Run: headless pygame with SDL's dummy video driver; simulated clock (each Clock.tick advances the game by its frame time, no real sleeping); random seed 0; keys injected as events and as key.get_pressed() state; no mouse input.
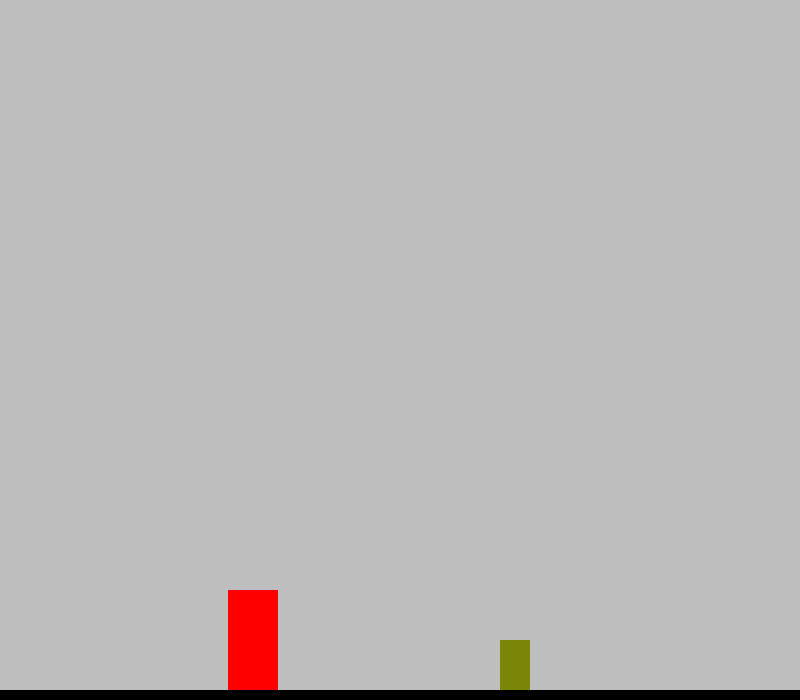
Frame 1 of 4 · flips 1–60 · no input
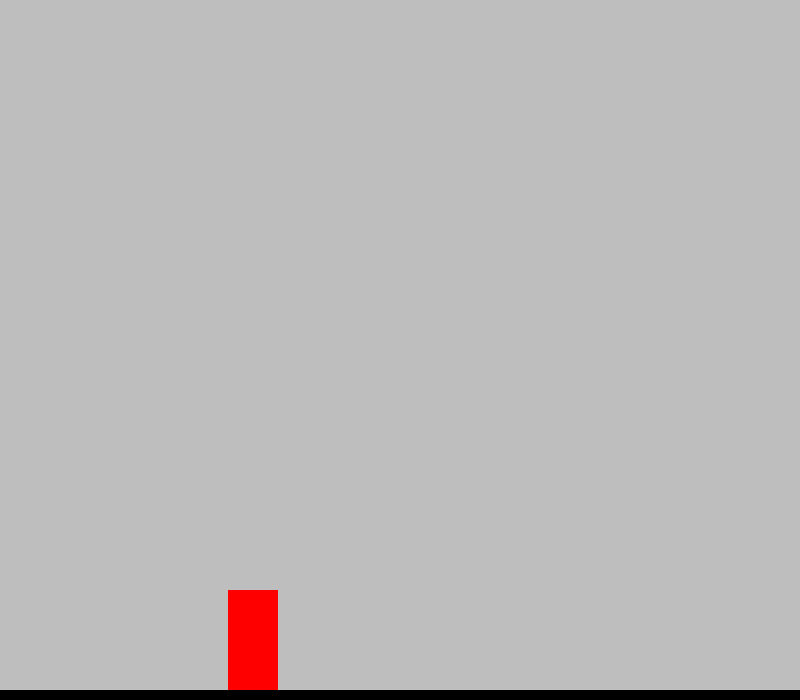
Frame 2 of 4 · flips 61–180 · tapped SPACE, RETURN · held RIGHT (→), D
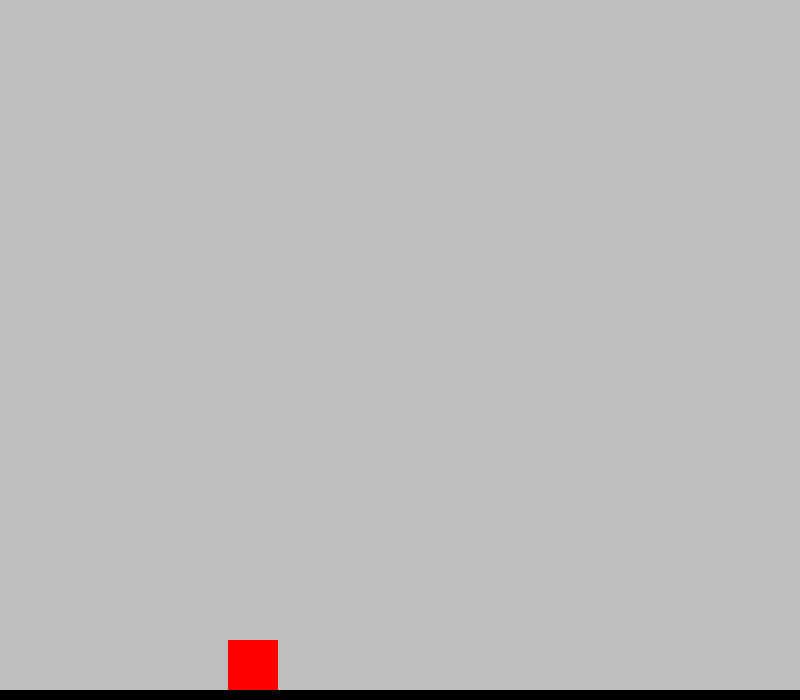
Frame 3 of 4 · flips 181–300 · held DOWN (↓), S
Frame 4 of 4 · flips 301–420 · held LEFT (←), A, UP (↑), W · screen same as frame 2, image omitted

The pygame program that drew these frames:

import pygame


def main():
    pygame.init()

    screen = pygame.display.set_mode((800,700),pygame.RESIZABLE)
    clock = pygame.time.Clock()
    pygame.display.set_caption('T-Rex','rex')

    runing = True

    t_rex = pygame.Rect(screen.get_width()/3.5,screen.get_height()-110, 50, 100)
    ground = pygame.Rect(0,screen.get_height()-10,screen.get_width(),10)
    speed = 5
    keys_pressed = pygame.key.get_pressed()
    can_jump = True
    gravity = 1
    jump = 24
    is_jump = False
    down = False
    obstacle = pygame.Rect(screen.get_width(),screen.get_height()-60,30,50)

    while runing:
        down = False

        for event in pygame.event.get():
            if event.type == pygame.QUIT:
                runing = False
            if event.type == pygame.VIDEORESIZE:
                ground = pygame.Rect(0,screen.get_height()-10,screen.get_width(),10)
                t_rex = pygame.Rect(screen.get_width()/3.5,screen.get_height()-110, 50, 100)


        # Obstaculos
        obstacle.x -= speed
        if obstacle.colliderect(t_rex):
            print("Perdiste")
        

        # Obtener teclas
        keys_pressed = pygame.key.get_pressed()

        # Actualizar posicion del rectangulo
        if keys_pressed[pygame.K_s]:
            down = True
            t_rex = pygame.Rect(t_rex.x,screen.get_height()-60, 50, 50)
            
        if down == False:
            t_rex = pygame.Rect(t_rex.x,t_rex.y if t_rex.height == 100 else t_rex.y-50, 50, 100)

        
        
        # Iniciacion del salto
        if can_jump and keys_pressed[pygame.K_SPACE] and is_jump == False and not down:
            t_rex.y -= jump
            can_jump = False
            gravity = 1
            is_jump = True
            jump = 24

        # Salto prolongado
        if is_jump and jump > 0:
            jump -= 1
            t_rex.y -= jump

        # Efecto de gravedad    
        gravity += 0.5
        
        if not can_jump:
            t_rex.y += gravity
            if t_rex.colliderect(ground):
                t_rex.y = ground.y - t_rex.height
                can_jump = True
                is_jump = False


        # Actualizar el color pantalla 
        screen.fill(color='grey')
        # Frames por segundo
        clock.tick(60)
        # Dibujar el suelo
        pygame.draw.rect(screen,(0,0,0),ground)
        # dibujar el trex
        pygame.draw.rect(screen,(255, 0, 0), t_rex)
        # dibujar los obstaculos
        pygame.draw.rect(screen,(123,134,9),obstacle)
        
        # Actualizar toda la pantalla
        pygame.display.flip()


    pygame.quit()


if __name__ == '__main__':
    main()
